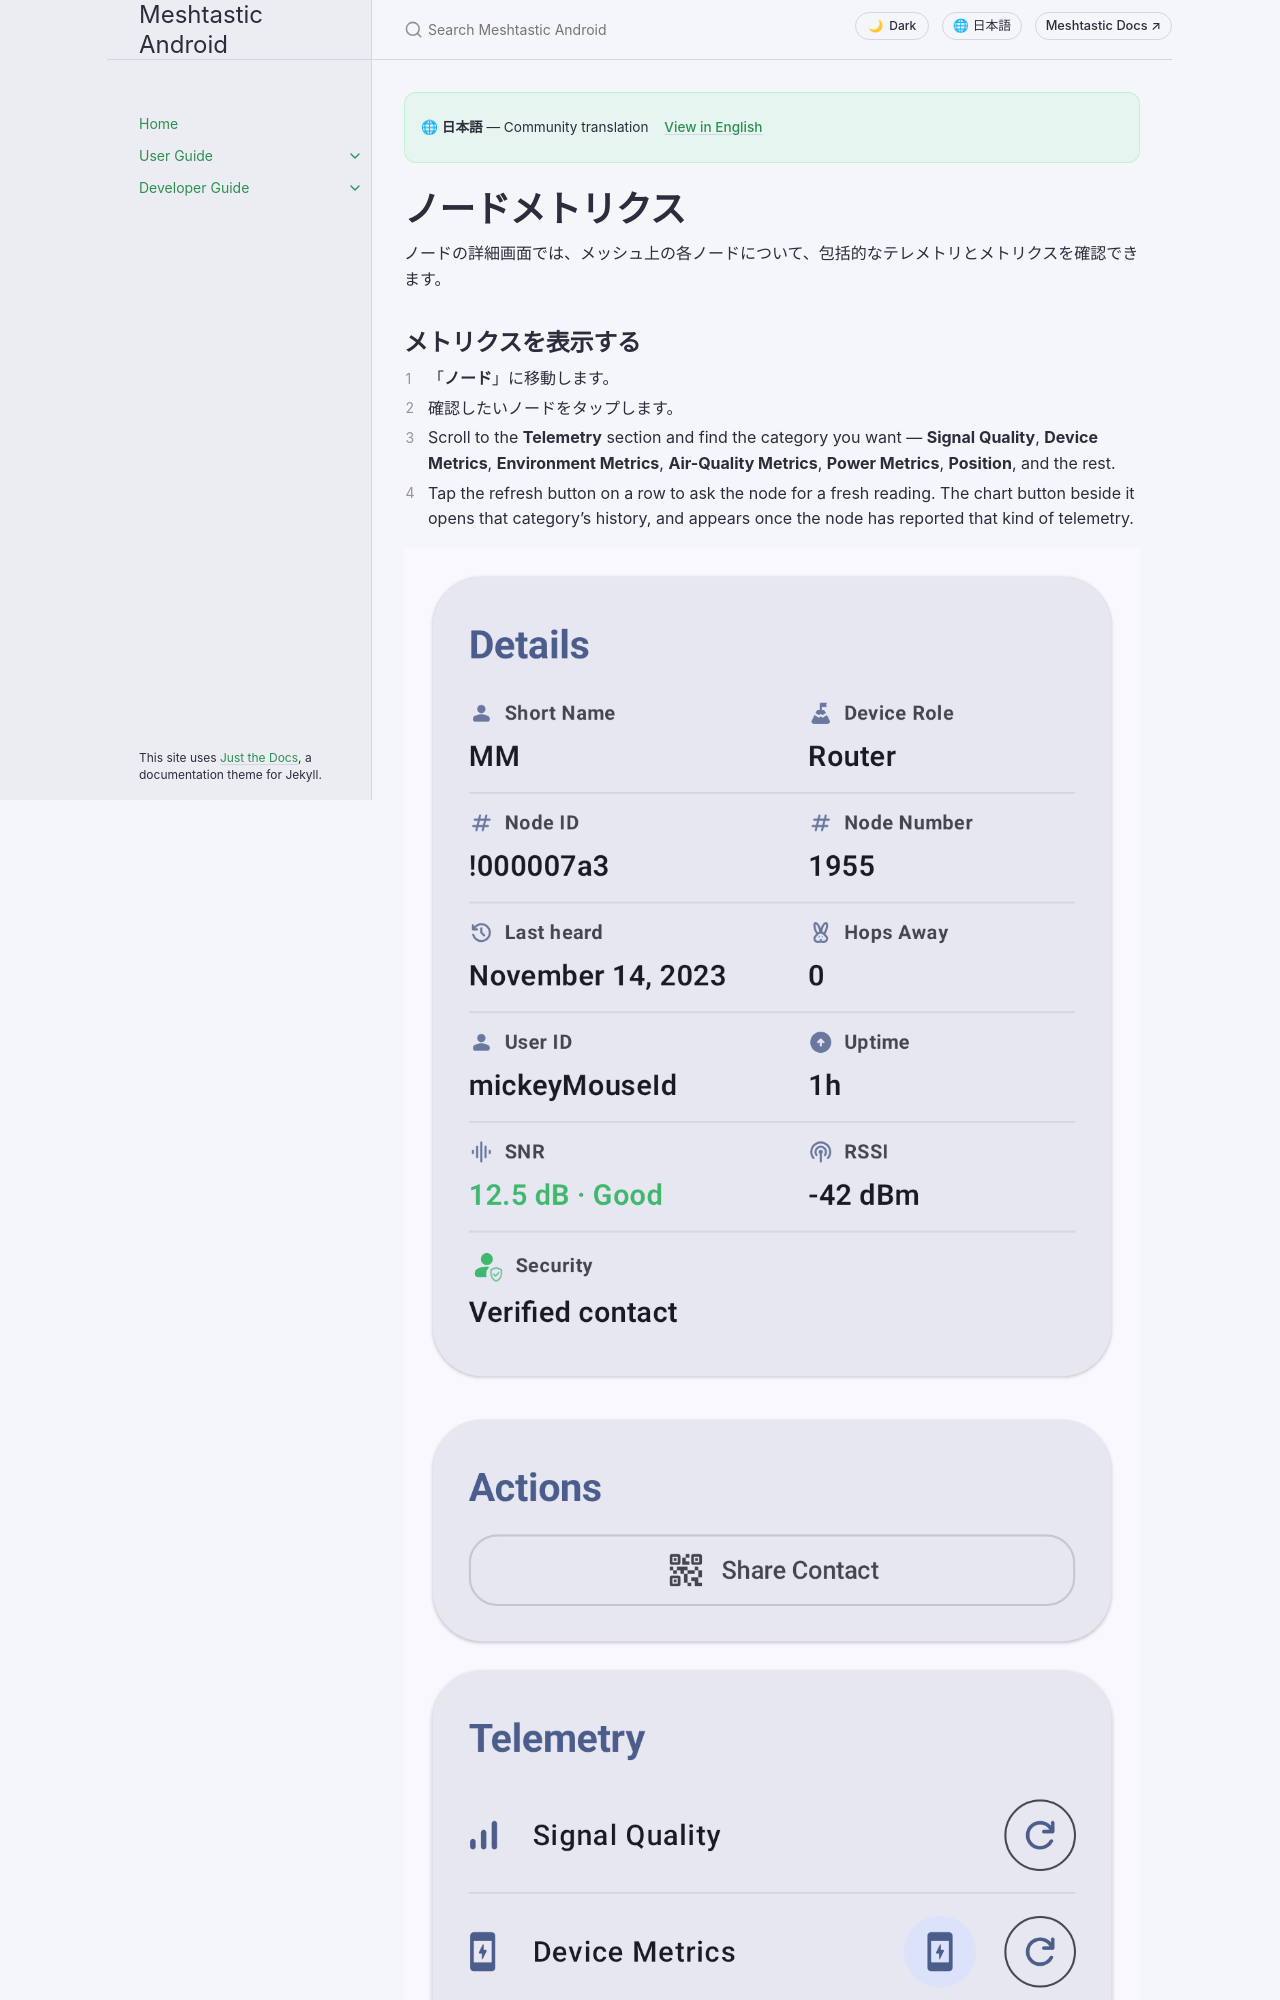

repository: meshtastic/Meshtastic-Android · page: v2.8.5/ja/user/node-metrics.html · generator: jekyll

---
title: ノードメトリクス
nav_order: 5
last_updated: 2026-11-20
description: 各メッシュノードのテレメトリダッシュボード。デバイスの状態、環境センサー、大気質、信号品質、電力、ルート追跡、位置履歴を表示します。
aliases:
  - metrics
  - telemetry
  - device-metrics
  - signal
---

# ノードメトリクス

ノードの詳細画面では、メッシュ上の各ノードについて、包括的なテレメトリとメトリクスを確認できます。

## メトリクスを表示する

1. 「**ノード**」に移動します。
2. 確認したいノードをタップします。
3. Scroll to the **Telemetry** section and find the category you want — **Signal Quality**, **Device Metrics**, **Environment Metrics**, **Air-Quality Metrics**, **Power Metrics**, **Position**, and the rest.
4. Tap the refresh button on a row to ask the node for a fresh reading. The chart button beside it opens that category's history, and appears once the node has reported that kind of telemetry.

![ノードの詳細：ローカルデバイス](../../assets/screenshots/nodes_detail_local.png)

The **Position** row expands to show location data for nodes that share GPS:

![位置のインラインコンテンツ](../../assets/screenshots/nodes_position.png)

> ℹ **Note:** Metrics are only available when they have been reported by the remote node. メトリクスは、各ノードのテレメトリ設定で構成された間隔で更新されます。

## デバイスメトリクス

各ノードが報告する基本的な動作情報です：

| メトリクス   | 説明                                                       |
| ------- | -------------------------------------------------------- |
| バッテリー残量 | 現在のバッテリー残量（％）                                            |
| 電圧      | バッテリー電圧の測定値                                              |
| ChUtil  | Percentage of local airtime in use                       |
| AirUtil | Percentage of the last hour this node spent transmitting |
| 連続稼働時間  | 前回の再起動からの経過時間                                            |

Device Metrics has no cards on the node detail screen. Use the chart button on its row to open the Device Metrics screen, where battery level, voltage, ChUtil, and AirUtil are plotted over time and every reading — uptime included — is listed with its timestamp underneath. Pick a time frame at the top of the screen, and use the save icon in the app bar to export the visible history as CSV.

> 💡 **Tip:** Where a category does show cards — Environment, Air Quality, and Power — touch & hold a card to copy its value to the clipboard. On a chart screen, pinch to zoom the time axis.
